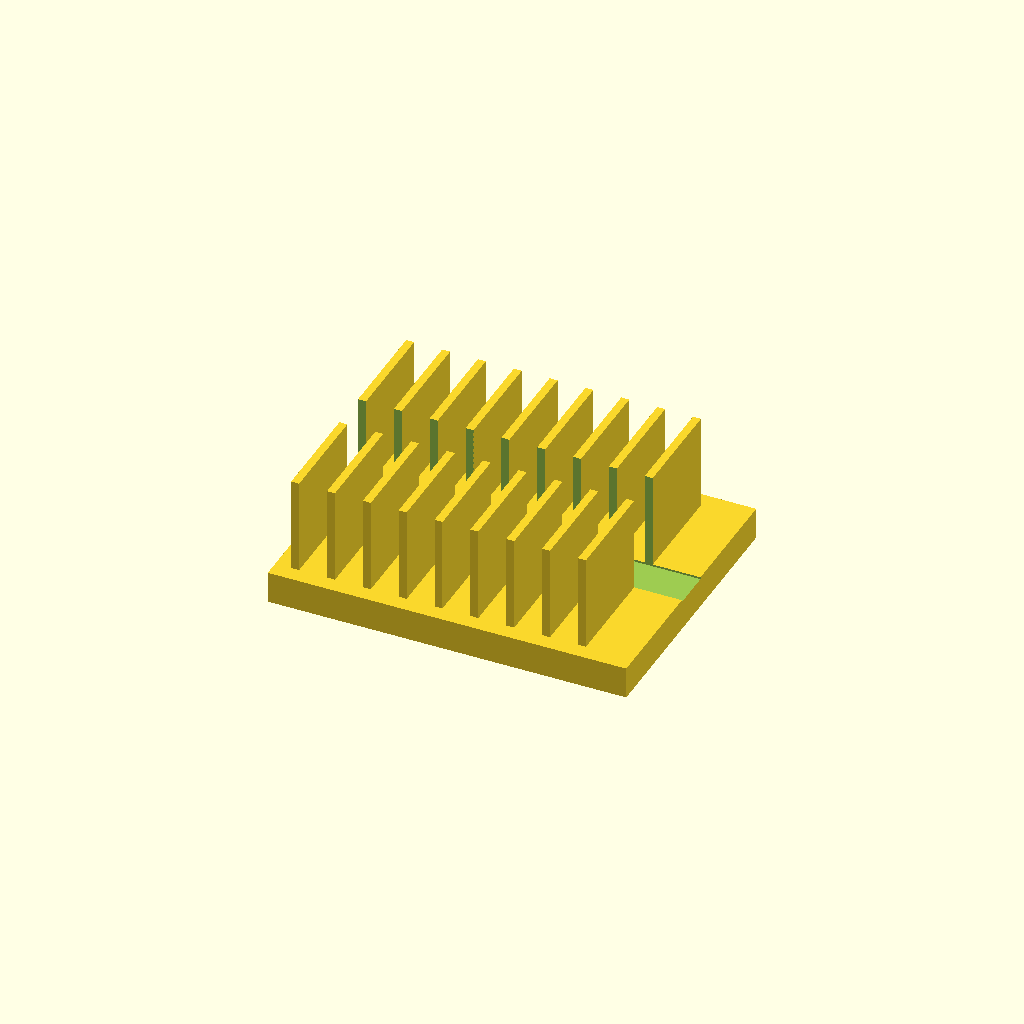
Cell 1: the model at its default parameters.
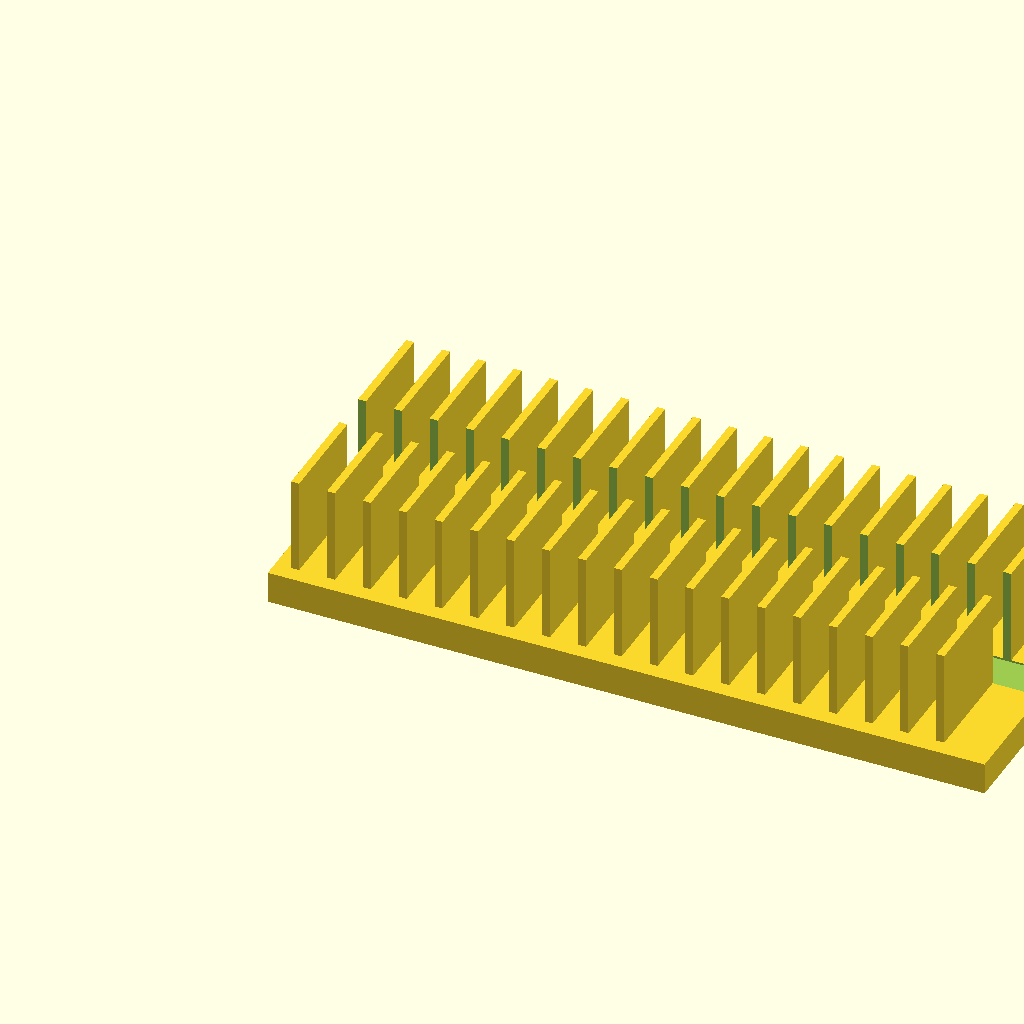
Cell 2 — base_l set to 180, the other parameters unchanged.
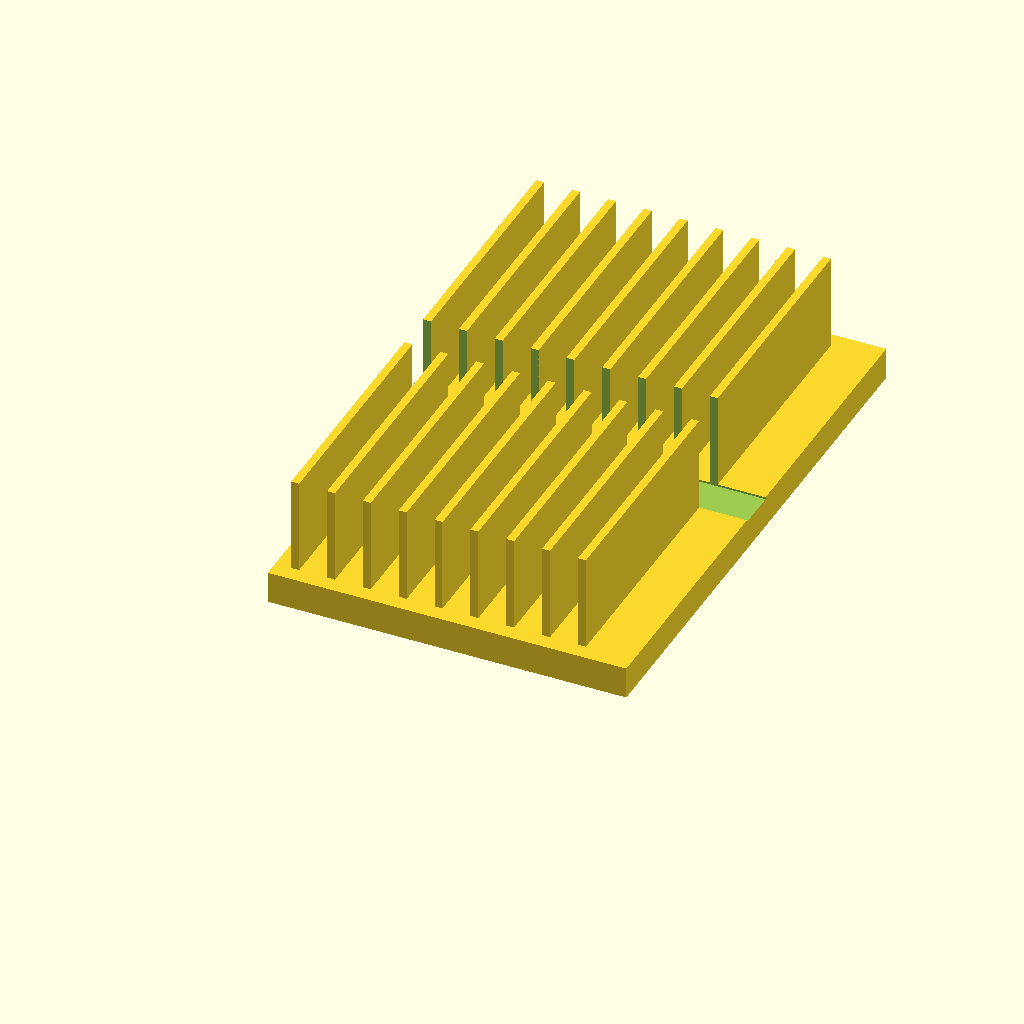
Cell 3 — base_w set to 140, the other parameters unchanged.
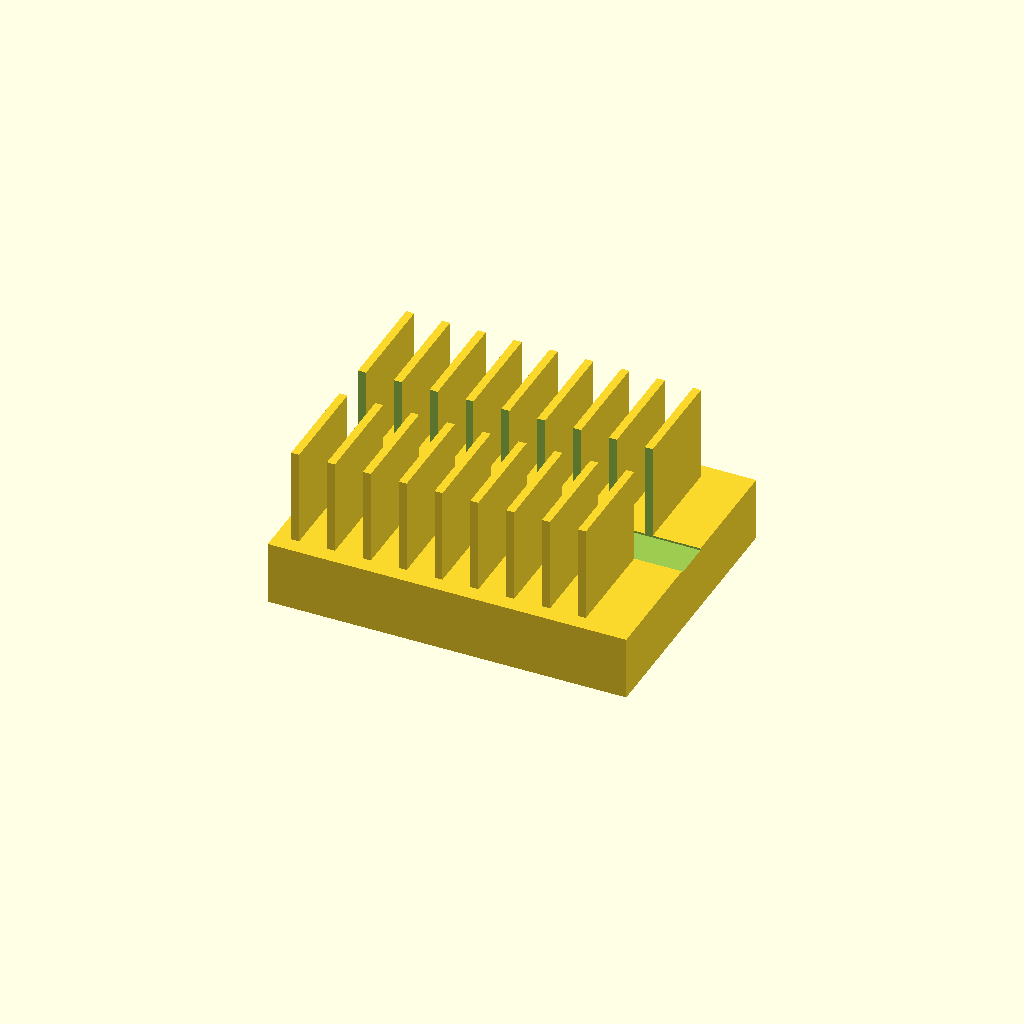
Cell 4: the same model with base_t = 16.
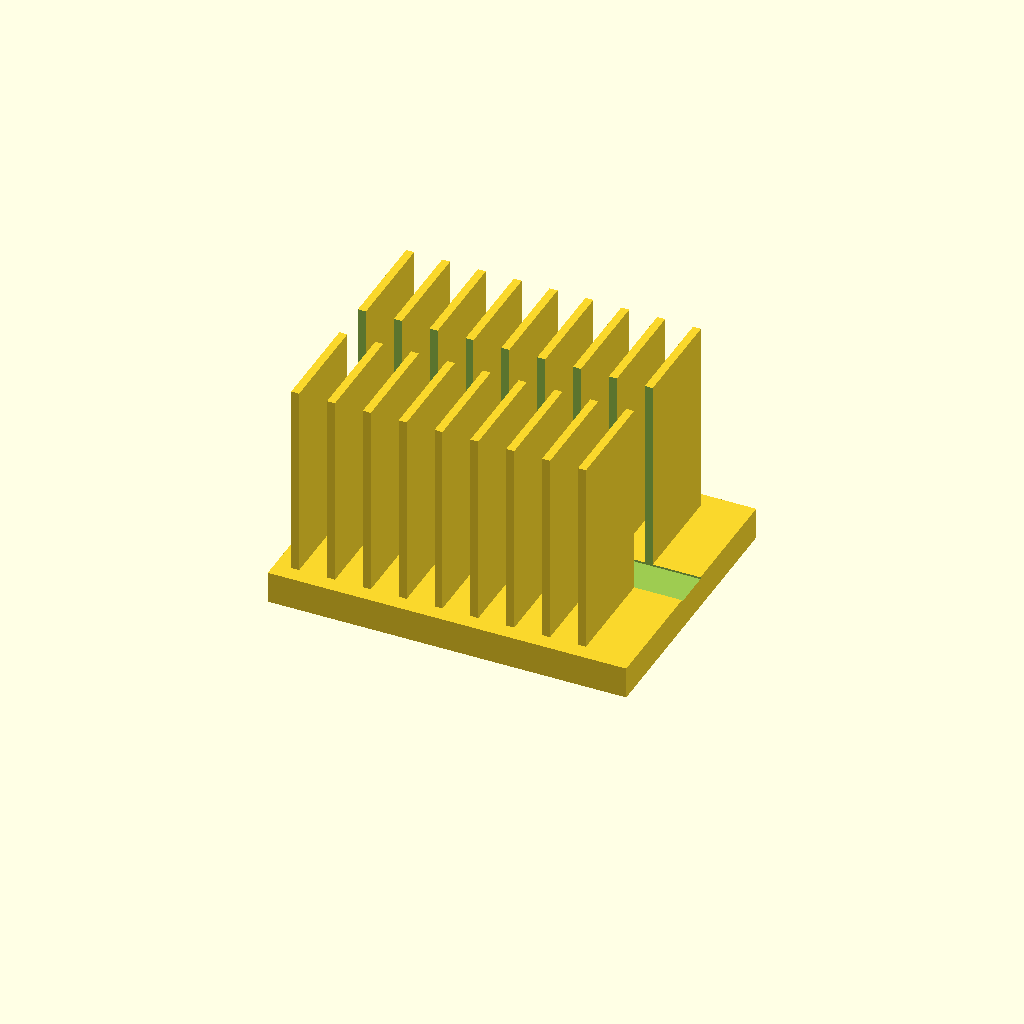
Cell 5: the same model with fin_h = 50.
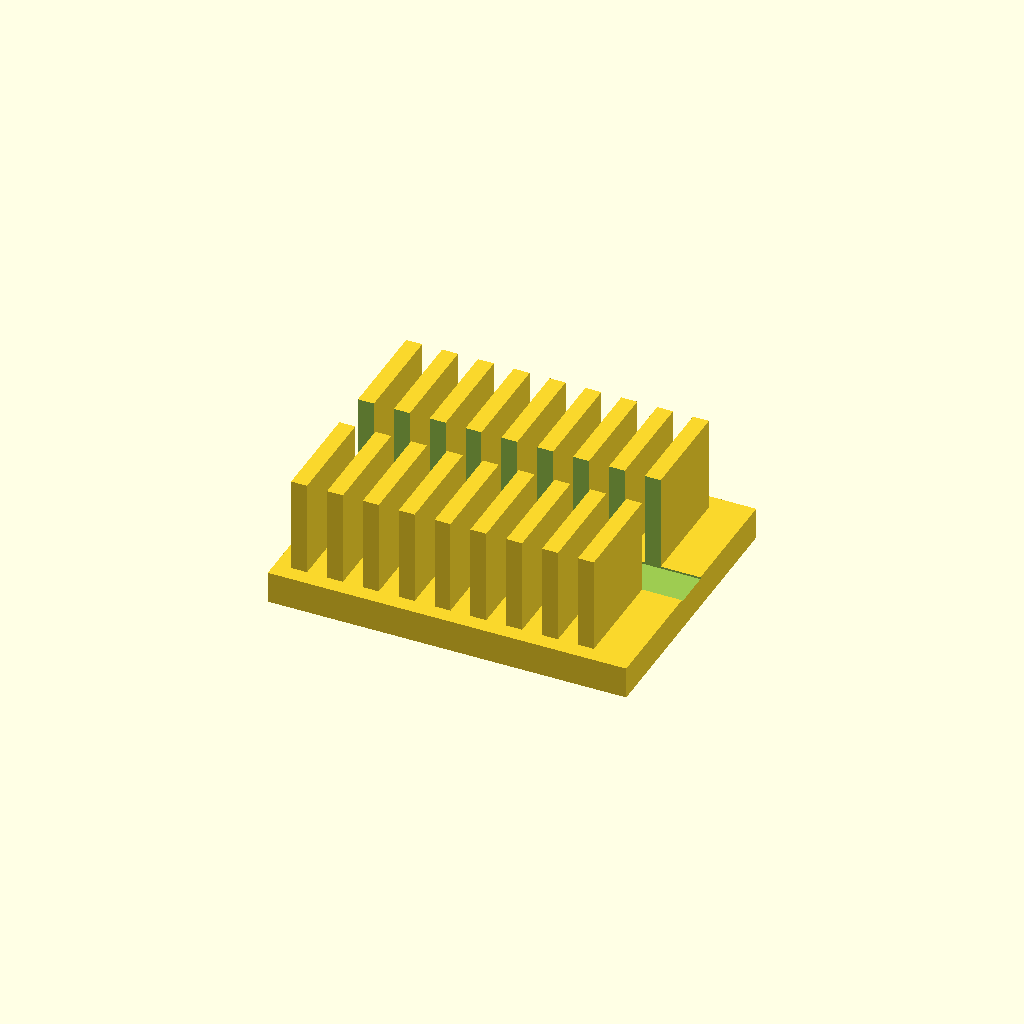
Cell 6: the same model with fin_t = 4.
All cells are drawn from one camera (rotation 55°, 0°, 25°, orthographic, colour scheme Cornfield), so only the parameter changes between them.
The OpenSCAD source (optional_data/data/solid2/heatsink/part_0009.scad):
$fn = 32;

// ----------------------------------------------------------------------
// Heatsink: slotted fin block
// ----------------------------------------------------------------------

// --- parameters (mm) ---
base_l = 90;              // base length, X
base_w = 70;              // base width, Y
base_t = 8;               // base plate thickness
fin_h = 25;               // fin height above the base
fin_t = 2;                // fin thickness
edge = 4;                 // margin from the base ends
pitch = 9;                // fin pitch
slot_w = 10;              // central slot width, Y
fit_tol = 0.05;           // tolerance for press fits, mm
free_tol = 0.3;           // tolerance for clearance fits, mm

n_fins = floor((base_l - 2 * edge - fin_t) / pitch) + 1;  // fin count
total_h = base_t + fin_h - 1;  // overall height

difference() {
union() {
  cube([base_l, base_w, base_t]);
  for (i = [0 : n_fins - 1])
    translate([edge + i * pitch, edge, base_t - 1])
      cube([fin_t, base_w - 2 * edge, fin_h]);
}
  translate([-1, base_w / 2 - slot_w / 2, base_t - 0.5])
    cube([base_l + 2, slot_w, fin_h + 2]);
}
Customizer parameters (derived from the source; name, type, default, range or options):
base_l: number, default 90
base_w: number, default 70
base_t: number, default 8
fin_h: number, default 25
fin_t: number, default 2
edge: number, default 4
pitch: number, default 9
slot_w: number, default 10
fit_tol: number, default 0.05
free_tol: number, default 0.3
